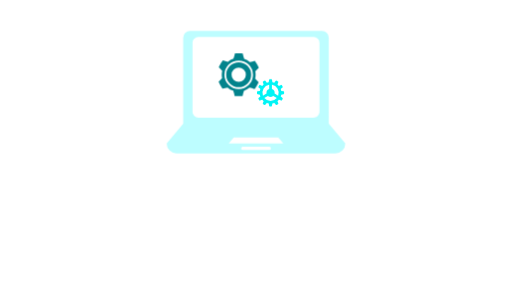
t = 0.00 s
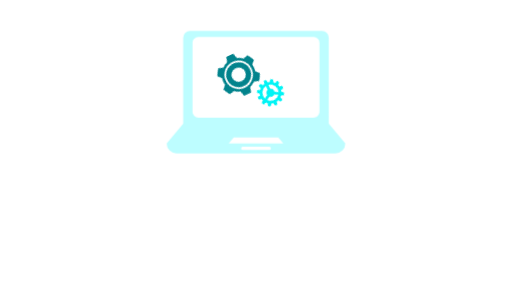
t = 0.25 s
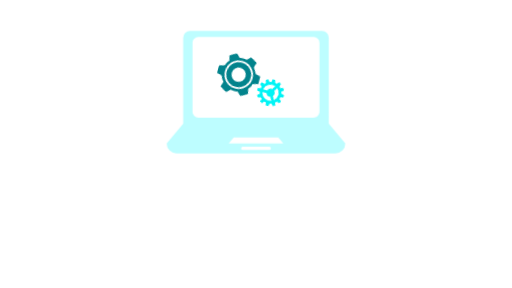
t = 0.75 s
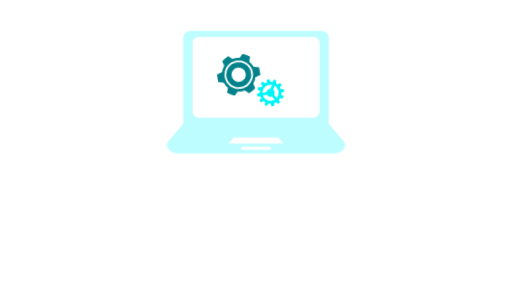
t = 1.00 s
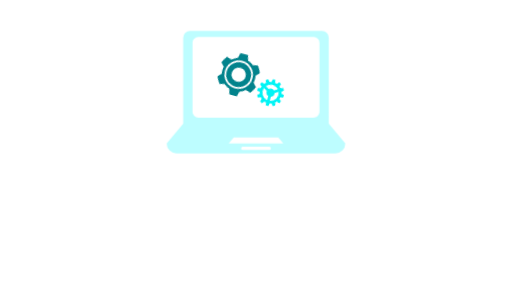
t = 1.25 s
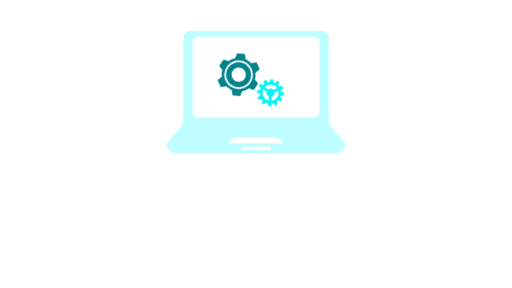
t = 1.75 s

The animated SVG that drew these frames (rendered in a browser with its animation timeline set to each time). Animation: 6 CSS @keyframes rules; one cycle of 2.00 s, repeats indefinitely.

<svg xmlns="http://www.w3.org/2000/svg" xmlns:xlink="http://www.w3.org/1999/xlink" viewBox="0 0 1920 1080" id="el_hYyz7Ir8d"><style>@-webkit-keyframes kf_el_kuM9xODJD9J_an_IwJ38AJzF{0%{-webkit-transform: translate(52.837501525878906px, 52.83750140666962px) rotate(0deg) translate(-52.837501525878906px, -52.83750140666962px);transform: translate(52.837501525878906px, 52.83750140666962px) rotate(0deg) translate(-52.837501525878906px, -52.83750140666962px);}50%{-webkit-transform: translate(52.837501525878906px, 52.83750140666962px) rotate(-100deg) translate(-52.837501525878906px, -52.83750140666962px);transform: translate(52.837501525878906px, 52.83750140666962px) rotate(-100deg) translate(-52.837501525878906px, -52.83750140666962px);}100%{-webkit-transform: translate(52.837501525878906px, 52.83750140666962px) rotate(-360deg) translate(-52.837501525878906px, -52.83750140666962px);transform: translate(52.837501525878906px, 52.83750140666962px) rotate(-360deg) translate(-52.837501525878906px, -52.83750140666962px);}}@keyframes kf_el_kuM9xODJD9J_an_IwJ38AJzF{0%{-webkit-transform: translate(52.837501525878906px, 52.83750140666962px) rotate(0deg) translate(-52.837501525878906px, -52.83750140666962px);transform: translate(52.837501525878906px, 52.83750140666962px) rotate(0deg) translate(-52.837501525878906px, -52.83750140666962px);}50%{-webkit-transform: translate(52.837501525878906px, 52.83750140666962px) rotate(-100deg) translate(-52.837501525878906px, -52.83750140666962px);transform: translate(52.837501525878906px, 52.83750140666962px) rotate(-100deg) translate(-52.837501525878906px, -52.83750140666962px);}100%{-webkit-transform: translate(52.837501525878906px, 52.83750140666962px) rotate(-360deg) translate(-52.837501525878906px, -52.83750140666962px);transform: translate(52.837501525878906px, 52.83750140666962px) rotate(-360deg) translate(-52.837501525878906px, -52.83750140666962px);}}@-webkit-keyframes kf_el_Zf43MhDk67-_an_HmWjJD1CX{0%{-webkit-transform: translate(75.03593493625522px, 80.20050811767578px) translate(-75.03593493625522px, -80.20050811767578px) translate(820px, 200px);transform: translate(75.03593493625522px, 80.20050811767578px) translate(-75.03593493625522px, -80.20050811767578px) translate(820px, 200px);}100%{-webkit-transform: translate(75.03593493625522px, 80.20050811767578px) translate(-75.03593493625522px, -80.20050811767578px) translate(820px, 200px);transform: translate(75.03593493625522px, 80.20050811767578px) translate(-75.03593493625522px, -80.20050811767578px) translate(820px, 200px);}}@keyframes kf_el_Zf43MhDk67-_an_HmWjJD1CX{0%{-webkit-transform: translate(75.03593493625522px, 80.20050811767578px) translate(-75.03593493625522px, -80.20050811767578px) translate(820px, 200px);transform: translate(75.03593493625522px, 80.20050811767578px) translate(-75.03593493625522px, -80.20050811767578px) translate(820px, 200px);}100%{-webkit-transform: translate(75.03593493625522px, 80.20050811767578px) translate(-75.03593493625522px, -80.20050811767578px) translate(820px, 200px);transform: translate(75.03593493625522px, 80.20050811767578px) translate(-75.03593493625522px, -80.20050811767578px) translate(820px, 200px);}}@-webkit-keyframes kf_el_Zf43MhDk67-_an_f0uO28L4z{0%{-webkit-transform: translate(75.03593493625522px, 80.20050811767578px) rotate(0deg) translate(-75.03593493625522px, -80.20050811767578px);transform: translate(75.03593493625522px, 80.20050811767578px) rotate(0deg) translate(-75.03593493625522px, -80.20050811767578px);}50%{-webkit-transform: translate(75.03593493625522px, 80.20050811767578px) rotate(-100deg) translate(-75.03593493625522px, -80.20050811767578px);transform: translate(75.03593493625522px, 80.20050811767578px) rotate(-100deg) translate(-75.03593493625522px, -80.20050811767578px);}100%{-webkit-transform: translate(75.03593493625522px, 80.20050811767578px) rotate(-360deg) translate(-75.03593493625522px, -80.20050811767578px);transform: translate(75.03593493625522px, 80.20050811767578px) rotate(-360deg) translate(-75.03593493625522px, -80.20050811767578px);}}@keyframes kf_el_Zf43MhDk67-_an_f0uO28L4z{0%{-webkit-transform: translate(75.03593493625522px, 80.20050811767578px) rotate(0deg) translate(-75.03593493625522px, -80.20050811767578px);transform: translate(75.03593493625522px, 80.20050811767578px) rotate(0deg) translate(-75.03593493625522px, -80.20050811767578px);}50%{-webkit-transform: translate(75.03593493625522px, 80.20050811767578px) rotate(-100deg) translate(-75.03593493625522px, -80.20050811767578px);transform: translate(75.03593493625522px, 80.20050811767578px) rotate(-100deg) translate(-75.03593493625522px, -80.20050811767578px);}100%{-webkit-transform: translate(75.03593493625522px, 80.20050811767578px) rotate(-360deg) translate(-75.03593493625522px, -80.20050811767578px);transform: translate(75.03593493625522px, 80.20050811767578px) rotate(-360deg) translate(-75.03593493625522px, -80.20050811767578px);}}#el_hYyz7Ir8d *{-webkit-animation-duration: 2s;animation-duration: 2s;-webkit-animation-iteration-count: infinite;animation-iteration-count: infinite;-webkit-animation-timing-function: cubic-bezier(0, 0, 1, 1);animation-timing-function: cubic-bezier(0, 0, 1, 1);}#el_NimLSitoEN{-webkit-clip-path: url(#clip-Web_1920_2);clip-path: url(#clip-Web_1920_2);}#el_0n5u0Cto1s{fill: url(#radial-gradient);visibility: hidden;}#el_NC1EhmfT0N{fill: none;stroke-dasharray: 10;opacity: 0.35;-webkit-transform: matrix(1,0,0,1,738,-56);transform: matrix(1,0,0,1,738,-56);visibility: hidden;}#el_KM7_izTmaW{stroke: none;}#el_55kSecV0jU{fill: #01f4f5;stroke: none;}#el_Nz-lVBNY90{fill: none;stroke-dasharray: 10;opacity: 0.35;-webkit-transform: matrix(1,0,0,1,1906,349.5) rotate(90deg);transform: matrix(1,0,0,1,1906,349.5) rotate(90deg);visibility: hidden;}#el_VdMdclcETJ{stroke: none;}#el_eJOb-P4Sch{fill: #01f4f5;stroke: none;}#el_DSh81CSyhJ{fill: #004040;stroke: #004040;-webkit-transform: matrix(1,0,0,1,49,175);transform: matrix(1,0,0,1,49,175);visibility: hidden;}#el_BzIS4Kobgi{stroke: none;}#el_RSWUdQ_Y07{fill: none;}#el_KiyEM_O96V{fill: #004040;stroke: #004040;-webkit-transform: matrix(1,0,0,1,50,571);transform: matrix(1,0,0,1,50,571);visibility: hidden;}#el_BOljiqMxzS{stroke: none;}#el_UGCCMkNbJk{fill: none;}#el_YD4jP1HWZ1{fill: #004040;stroke: #004040;-webkit-transform: matrix(1,0,0,1,1789,742);transform: matrix(1,0,0,1,1789,742);visibility: hidden;}#el_k93O4sllx9e{stroke: none;}#el_Qk4IV48_sIQ{fill: none;}#el_sgr0HOvQ6Ds{fill: #004040;stroke: #004040;-webkit-transform: matrix(1,0,0,1,1835,351);transform: matrix(1,0,0,1,1835,351);visibility: hidden;}#el_bY_eSZWdwLS{stroke: none;}#el_kiHE8eOTrpo{fill: none;}#el_8CRWano3zJb{-webkit-transform: matrix(0.891,, -0.454,, 0.454,, 0.891,, 808.701,, 232.261);transform: matrix(0.891,, -0.454,, 0.454,, 0.891,, 808.701,, 232.261);}#el_Zf43MhDk67-{fill: #02838c;-webkit-transform: matrix(1,0,0,1,0,0);transform: matrix(1,0,0,1,0,0);}#el_isSt6g8xriN{-webkit-transform: matrix(1,0,0,1,961.739,294.965);transform: matrix(1,0,0,1,961.739,294.965);}#el_kuM9xODJD9J{fill: #01f4f5;-webkit-transform: matrix(1,0,0,1,0,0);transform: matrix(1,0,0,1,0,0);}#el_AaPi2kaDbws{fill: #01f4f5;-webkit-transform: matrix(1,0,0,1,586,849);transform: matrix(1,0,0,1,586,849);visibility: hidden;}#el_tOh2eHzR1Ev{fill: #01f4f5;font-size: 68px;font-family: SegoeUI-Italic, Segoe UI;font-style: italic;-webkit-transform: matrix(1,0,0,1,492,725);transform: matrix(1,0,0,1,492,725);visibility: hidden;}#el_spOjEMN6ROs{-webkit-transform: matrix(1,0,0,1,625,56.449);transform: matrix(1,0,0,1,625,56.449);}#el_iK_7zC6Sn_Q{-webkit-transform: matrix(1,0,0,1,0,59.551);transform: matrix(1,0,0,1,0,59.551);}#el_RoDkP-VZ02g{fill: #bdfdff;-webkit-transform: matrix(1,0,0,1,0,-59.551);transform: matrix(1,0,0,1,0,-59.551);}#el__IqzptXDbgD{fill: #01f4f5;-webkit-transform: matrix(1,0,0,1,680,849);transform: matrix(1,0,0,1,680,849);visibility: hidden;}#el_Acg5bw2d0Po{fill: #01f4f5;-webkit-transform: matrix(1,0,0,1,962,849);transform: matrix(1,0,0,1,962,849);visibility: hidden;}#el_tM6PIVJv_w-{fill: #01f4f5;-webkit-transform: matrix(1,0,0,1,868,849);transform: matrix(1,0,0,1,868,849);visibility: hidden;}#el_uXqDi7dYjIR{fill: #01f4f5;-webkit-transform: matrix(1,0,0,1,774,849);transform: matrix(1,0,0,1,774,849);visibility: hidden;}#el_GXmhJC8fdRo{fill: #01f4f5;-webkit-transform: matrix(1,0,0,1,1056,849);transform: matrix(1,0,0,1,1056,849);visibility: hidden;}#el_PCkI1aryYgr{fill: #01f4f5;-webkit-transform: matrix(1,0,0,1,1150,849);transform: matrix(1,0,0,1,1150,849);visibility: hidden;}#el_WIOFEA8MTMD{fill: url(#linear-gradient);-webkit-transform: matrix(1,0,0,1,1432,849);transform: matrix(1,0,0,1,1432,849);visibility: hidden;}#el_bPZKOl33oxw{fill: #01f4f5;-webkit-transform: matrix(1,0,0,1,1338,849);transform: matrix(1,0,0,1,1338,849);visibility: hidden;}#el_WA-_wLG9-kK{fill: #01f4f5;-webkit-transform: matrix(1,0,0,1,1244,849);transform: matrix(1,0,0,1,1244,849);visibility: hidden;}#el_HVuLgChjQTG{fill: #01f4f5;-webkit-transform: matrix(1,0,0,1,492,849);transform: matrix(1,0,0,1,492,849);visibility: hidden;}#el_Zf43MhDk67-_an_f0uO28L4z{-webkit-animation-fill-mode: backwards;animation-fill-mode: backwards;-webkit-transform: translate(75.03593493625522px, 80.20050811767578px) rotate(0deg) translate(-75.03593493625522px, -80.20050811767578px);transform: translate(75.03593493625522px, 80.20050811767578px) rotate(0deg) translate(-75.03593493625522px, -80.20050811767578px);-webkit-animation-name: kf_el_Zf43MhDk67-_an_f0uO28L4z;animation-name: kf_el_Zf43MhDk67-_an_f0uO28L4z;-webkit-animation-timing-function: cubic-bezier(0, 0, 1, 1);animation-timing-function: cubic-bezier(0, 0, 1, 1);}#el_Zf43MhDk67-_an_HmWjJD1CX{-webkit-animation-fill-mode: backwards;animation-fill-mode: backwards;-webkit-transform: translate(75.03593493625522px, 80.20050811767578px) translate(-75.03593493625522px, -80.20050811767578px) translate(820px, 200px);transform: translate(75.03593493625522px, 80.20050811767578px) translate(-75.03593493625522px, -80.20050811767578px) translate(820px, 200px);-webkit-animation-name: kf_el_Zf43MhDk67-_an_HmWjJD1CX;animation-name: kf_el_Zf43MhDk67-_an_HmWjJD1CX;-webkit-animation-timing-function: cubic-bezier(0, 0, 1, 1);animation-timing-function: cubic-bezier(0, 0, 1, 1);}#el_kuM9xODJD9J_an_1ya66xo4T{-webkit-transform: translate(52.837501525878906px, 52.83750140666962px) rotate(0deg) translate(-52.837501525878906px, -52.83750140666962px);transform: translate(52.837501525878906px, 52.83750140666962px) rotate(0deg) translate(-52.837501525878906px, -52.83750140666962px);}#el_AaPi2kaDbws_an_UmqKahL-5{-webkit-transform: translate(30px, 30px) translate(-30px, -30px) translate(0px, 0px);transform: translate(30px, 30px) translate(-30px, -30px) translate(0px, 0px);}#el__IqzptXDbgD_an_FH7fkL44G{-webkit-transform: translate(0px, 0px) translate(0px, 0px) translate(0px, 0px);transform: translate(0px, 0px) translate(0px, 0px) translate(0px, 0px);}#el_Acg5bw2d0Po_an_gs395OMih{-webkit-transform: translate(0px, 0px) translate(0px, 0px) translate(0px, 0px);transform: translate(0px, 0px) translate(0px, 0px) translate(0px, 0px);}#el_tM6PIVJv_w-_an_YiTuqc_IX{-webkit-transform: translate(0px, 0px) translate(0px, 0px) translate(0px, 0px);transform: translate(0px, 0px) translate(0px, 0px) translate(0px, 0px);}#el_uXqDi7dYjIR_an_OPhELEgSD{-webkit-transform: translate(0px, 0px) translate(0px, 0px) translate(0px, 0px);transform: translate(0px, 0px) translate(0px, 0px) translate(0px, 0px);}#el_GXmhJC8fdRo_an_3IjbYy0gW{-webkit-transform: translate(0px, 0px) translate(0px, 0px) translate(0px, 0px);transform: translate(0px, 0px) translate(0px, 0px) translate(0px, 0px);}#el_PCkI1aryYgr_an_ORb-eXMBQ{-webkit-transform: translate(0px, 0px) translate(0px, 0px) translate(0px, 0px);transform: translate(0px, 0px) translate(0px, 0px) translate(0px, 0px);}#el_bPZKOl33oxw_an_JTwTDg4-h{-webkit-transform: translate(0px, 0px) translate(0px, 0px) translate(0px, 0px);transform: translate(0px, 0px) translate(0px, 0px) translate(0px, 0px);}#el_WA-_wLG9-kK_an_iRlR8SWNF{-webkit-transform: translate(0px, 0px) translate(0px, 0px) translate(0px, 0px);transform: translate(0px, 0px) translate(0px, 0px) translate(0px, 0px);}#el_HVuLgChjQTG_an_mkgT_2kcJ{-webkit-transform: translate(30px, 30px) translate(-30px, -30px) translate(0px, 0px);transform: translate(30px, 30px) translate(-30px, -30px) translate(0px, 0px);}#el_kuM9xODJD9J_an_IwJ38AJzF{-webkit-animation-fill-mode: backwards;animation-fill-mode: backwards;-webkit-transform: translate(52.837501525878906px, 52.83750140666962px) rotate(0deg) translate(-52.837501525878906px, -52.83750140666962px);transform: translate(52.837501525878906px, 52.83750140666962px) rotate(0deg) translate(-52.837501525878906px, -52.83750140666962px);-webkit-animation-name: kf_el_kuM9xODJD9J_an_IwJ38AJzF;animation-name: kf_el_kuM9xODJD9J_an_IwJ38AJzF;-webkit-animation-timing-function: cubic-bezier(0, 0, 1, 1);animation-timing-function: cubic-bezier(0, 0, 1, 1);}</style>
    <defs>
        
        <radialGradient id="radial-gradient" cx="0.5" cy="0.5" r="0.5" gradientUnits="objectBoundingBox">
            <stop offset="0"/>
            <stop offset="1"/>
        </radialGradient>
        <linearGradient id="linear-gradient" y1="0.5" x2="1" y2="0.5" gradientUnits="objectBoundingBox">
            <stop offset="0" stop-color="#004242"/>
            <stop offset="1" stop-color="#000d0d"/>
        </linearGradient>
        <clipPath id="clip-Web_1920_2">
            <rect width="1920" height="1080"/>
        </clipPath>
    </defs>
    <g id="el_NimLSitoEN" data-name="Web 1920 – 2">
        
        
        
        
        
        
        
        <g id="el_8CRWano3zJb">
            <g id="el_Zf43MhDk67-_an_HmWjJD1CX" data-animator-group="true" data-animator-type="0"><g id="el_Zf43MhDk67-_an_f0uO28L4z" data-animator-group="true" data-animator-type="1"><path id="el_Zf43MhDk67-" data-name="Path 1" d="M75.453,0c-15.3,0-15.037,1.462-15.037,1.462A136.23,136.23,0,0,1,55.4,19.841a63.986,63.986,0,0,0-21.094,11.7,125.987,125.987,0,0,1-17.961-5.012s-1.123-.966-8.981,12.322C-.516,52.134.685,52.839.685,52.839A137.2,137.2,0,0,1,13.216,66,64.053,64.053,0,0,0,12.8,93.147,131.067,131.067,0,0,1,.058,106.1s-1.123.548,6.474,13.993S15.1,132.62,15.1,132.62a122.649,122.649,0,0,1,18.17-4.595A62.627,62.627,0,0,0,54.36,140.139a127.766,127.766,0,0,1,5.221,18.8s-.235,1.462,15.037,1.462,15.246-1.462,15.246-1.462a141.489,141.489,0,0,1,4.8-18.379,64,64,0,0,0,21.094-11.7,125.945,125.945,0,0,1,17.961,5.012s1.1.966,8.98-12.323c7.858-13.288,6.683-13.993,6.683-13.993A137.2,137.2,0,0,1,136.856,94.4a64.053,64.053,0,0,0,.418-27.151A131.084,131.084,0,0,1,150.014,54.3s1.122-.548-6.475-13.993-8.563-12.531-8.563-12.531a122.734,122.734,0,0,1-18.17,4.595A63.058,63.058,0,0,0,95.712,20.259a131.182,131.182,0,0,1-5.222-18.8S90.726,0,75.453,0Zm-.418,26.733A53.466,53.466,0,1,1,21.57,80.2,53.468,53.468,0,0,1,75.036,26.733Zm0,6.683A46.783,46.783,0,1,0,121.818,80.2,46.772,46.772,0,0,0,75.036,33.416Zm0,20.05A26.733,26.733,0,1,1,48.3,80.2,26.718,26.718,0,0,1,75.036,53.466Z"/></g></g>
        </g>
        <g id="el_isSt6g8xriN">
        <g id="el_kuM9xODJD9J_an_IwJ38AJzF" data-animator-group="true" data-animator-type="1"><path id="el_kuM9xODJD9J" data-name="icons8-settings (1)" d="M49.908,2A2.549,2.549,0,0,0,47.4,4.125l-1.44,8.668a40.213,40.213,0,0,0-7.169,1.936l-5.6-6.792a2.539,2.539,0,0,0-3.237-.586l-5.064,2.929a2.535,2.535,0,0,0-1.112,3.088l3.078,8.221a41.138,41.138,0,0,0-5.262,5.262l-8.221-3.078a2.535,2.535,0,0,0-3.088,1.112L7.352,29.951a2.539,2.539,0,0,0,.586,3.237l6.792,5.6a40.213,40.213,0,0,0-1.936,7.169L4.125,47.4A2.549,2.549,0,0,0,2,49.908v5.858a2.549,2.549,0,0,0,2.125,2.512l8.668,1.44a40.22,40.22,0,0,0,1.936,7.169l-6.792,5.6a2.546,2.546,0,0,0-.586,3.237l2.929,5.063A2.535,2.535,0,0,0,13.369,81.9l8.221-3.078a41.124,41.124,0,0,0,5.262,5.263l-3.078,8.221a2.538,2.538,0,0,0,1.112,3.088l5.064,2.929a2.552,2.552,0,0,0,3.237-.586l5.59-6.791a40.249,40.249,0,0,0,7.179,1.936l1.44,8.668a2.549,2.549,0,0,0,2.512,2.125h5.858a2.549,2.549,0,0,0,2.512-2.125l1.44-8.668a40.246,40.246,0,0,0,7.169-1.936l5.6,6.791a2.546,2.546,0,0,0,3.237.586l5.063-2.929A2.535,2.535,0,0,0,81.9,92.306l-3.078-8.221a41.109,41.109,0,0,0,5.263-5.263L92.306,81.9a2.538,2.538,0,0,0,3.088-1.112l2.929-5.063a2.552,2.552,0,0,0-.586-3.237L90.946,66.9a40.241,40.241,0,0,0,1.936-7.179l8.668-1.44a2.549,2.549,0,0,0,2.125-2.512V49.908A2.549,2.549,0,0,0,101.55,47.4l-8.668-1.44a40.239,40.239,0,0,0-1.936-7.169l6.791-5.6a2.545,2.545,0,0,0,.586-3.237l-2.929-5.064a2.534,2.534,0,0,0-3.088-1.112l-8.221,3.078a41.124,41.124,0,0,0-5.263-5.262L81.9,13.369a2.538,2.538,0,0,0-1.112-3.088L75.724,7.352a2.552,2.552,0,0,0-3.237.586L66.9,14.729a40.205,40.205,0,0,0-7.179-1.936l-1.44-8.668A2.549,2.549,0,0,0,55.767,2ZM47.754,22.792V38.47a15.232,15.232,0,0,0-9.909,17.157L24.261,63.461a30.43,30.43,0,0,1,23.492-40.67Zm10.167,0A30.414,30.414,0,0,1,81.4,63.471L67.821,55.618a15.142,15.142,0,0,0-9.9-17.138Zm4.816,41.623,13.633,7.874a30.58,30.58,0,0,1-47.064,0l13.623-7.864a15.2,15.2,0,0,0,19.809-.01Z"/></g>
        </g>
        
        
        <g id="el_spOjEMN6ROs">
            <g id="el_iK_7zC6Sn_Q" data-name="Group 2">
                <g id="el_kM0Kw9wA0gS" data-name="Group 1">
                    <path id="el_RoDkP-VZ02g" data-name="Path 10" d="M607.906,406.919V84.353a24.886,24.886,0,0,0-24.832-24.8H86.854a24.893,24.893,0,0,0-24.86,24.8V406.917L0,481.359a37.218,37.218,0,0,0,37.192,37.192H632.713A37.218,37.218,0,0,0,669.9,481.359ZM384.588,506.191H285.374a6.207,6.207,0,1,1,0-12.413h99.214a6.207,6.207,0,1,1,0,12.413Zm-151.915-24.8,18.933-22.726H418.3l18.933,22.726H232.673ZM572.963,363.04a21.682,21.682,0,0,1-21.63,21.659H118.569a21.735,21.735,0,0,1-21.63-21.659V103.483a21.682,21.682,0,0,1,21.63-21.659H551.333a21.716,21.716,0,0,1,21.63,21.659Z"/>
                </g>
            </g>
        </g>
        
        
        
        
        
        
        
        
        
        
    </g>
</svg>
